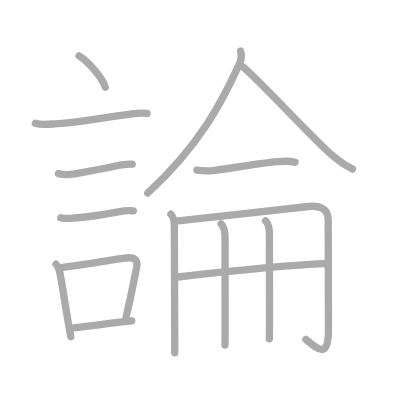
t = 0.00 s
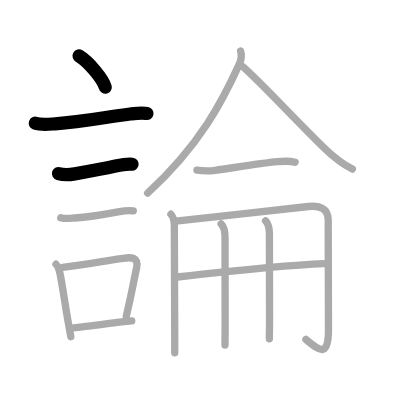
t = 3.00 s
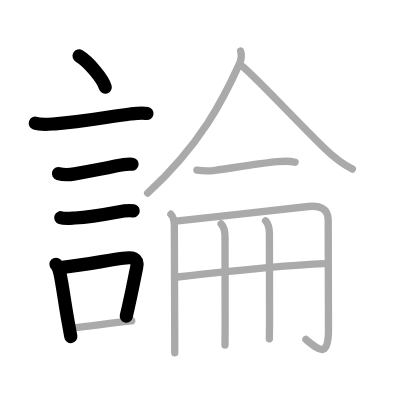
t = 6.00 s
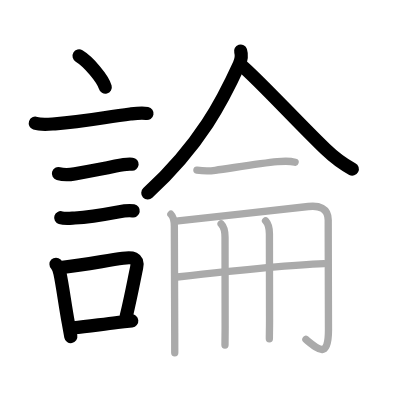
t = 9.00 s
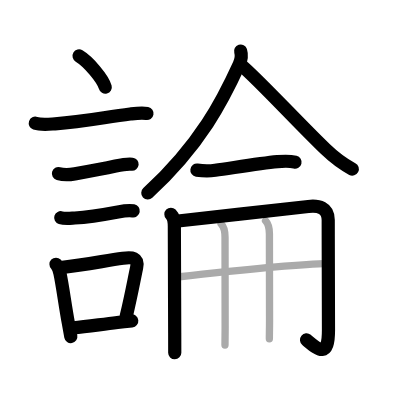
t = 12.00 s
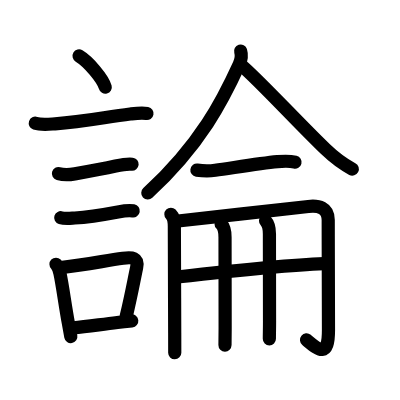
t = 15.00 s

The animated SVG that drew these frames (rendered in a browser with its animation timeline set to each time). Animation: 15 SMIL elements (animate=15); one cycle of 15.00 s.

<?xml version="1.0" standalone="no"?>
<!DOCTYPE svg PUBLIC "-//W3C//DTD SVG 1.1//EN"   "http://www.w3.org/Graphics/SVG/1.1/DTD/svg11.dtd">
<svg width="400px" height="400px"  version="1.1" xmlns="http://www.w3.org/2000/svg">
  <defs>
    <marker id="Triangle" viewBox="0 0 10 10" refX="0" refY="5" markerUnits="strokeWidth" markerWidth="3" style="stroke-opacity:0%;fill:#aaaaaa;" markerHeight="2" orient="auto">
      <path d="M 0 0 L 10 5 L 0 10 z" />
    </marker>
    
    <marker id="Arrow" viewBox="0 0 10 10" refX="5" refY="5" markerUnits="strokeWidth" markerWidth="1.8" style="stroke-opacity:0%;fill:#770000;" markerHeight="2" orient="auto">
      <path d="M 0 4 L 6 4 L 4 1 L 10 5 L 4 9 L 6 6 L 0 6 z" />
        <circle cx="5" cy="5" r="5" />
      </marker>
    
    <marker id="TriangleRed" viewBox="0 0 10 10" refX="0" refY="5" markerUnits="strokeWidth" markerWidth="3" style="stroke-opacity:0%;fill:#CC0000;" markerHeight="2" orient="auto">
      <path d="M 0 0 L 10 5 L 0 10 z" />
    </marker>
    
    <marker id="ArrowRed" viewBox="0 0 10 10" refX="5" refY="5" markerUnits="strokeWidth" markerWidth="1.8" style="stroke-opacity:0%;fill:#CC0000;" markerHeight="2" orient="auto">
      <path d="M 0 4 L 6 4 L 4 1 L 10 5 L 4 9 L 6 6 L 0 6 z" />
        <circle cx="5" cy="5" r="5" />
      </marker>
    
  </defs>
  
  <path style="fill:#ffffff; fill-opacity:100%; fill-rule:evenodd; stroke-width:0;" d="M 0 0 L 400px 0 L 400px 400px L 0 400px L 0 0" />

  <g transform="scale(3.6697247706422 3.6697247706422)">
<path style="fill:none; fill-opacity:0%; fill-rule:evenodd; stroke:#aaaaaa; stroke-opacity:100%; stroke-width: 1.5pt; stroke-linejoin:round; stroke-linecap:round;" d="M21.55 15.25c2.52 1.5 6.5 6.17 7.13 8.5"></path>
<path style="fill:none; fill-opacity:0%; fill-rule:evenodd; stroke:#aaaaaa; stroke-opacity:100%; stroke-width: 1.5pt; stroke-linejoin:round; stroke-linecap:round;" d="M9.62 33.58c1.61 0.53 3.72 0.27 5.38 0.16c7.68-0.48 13.44-1.78 20.49-2.67c1.48-0.19 3.12-0.44 4.6-0.15"></path>
<path style="fill:none; fill-opacity:0%; fill-rule:evenodd; stroke:#aaaaaa; stroke-opacity:100%; stroke-width: 1.5pt; stroke-linejoin:round; stroke-linecap:round;" d="M15.93 47.31c1.31 0.37 3.11 0.3 4.45 0.07C24.62 46.62 28 46 31.5 45.24c1.39-0.3 3.25-0.62 4.52-0.49"></path>
<path style="fill:none; fill-opacity:0%; fill-rule:evenodd; stroke:#aaaaaa; stroke-opacity:100%; stroke-width: 1.5pt; stroke-linejoin:round; stroke-linecap:round;" d="M16.55 59.33c1.13 0.35 2.66 0.15 3.83 0.08c3.6-0.2 8.15-0.97 11.77-1.65c1.3-0.25 2.87-0.53 4.18-0.29"></path>
<path style="fill:none; fill-opacity:0%; fill-rule:evenodd; stroke:#aaaaaa; stroke-opacity:100%; stroke-width: 1.5pt; stroke-linejoin:round; stroke-linecap:round;" d="M15.26 72.01c0.67 0.66 0.89 1.6 1.08 2.48c0.71 3.3 1.4 8.74 2.28 13.49c0.25 1.33 0.48 2.61 0.68 3.77"></path>
<path style="fill:none; fill-opacity:0%; fill-rule:evenodd; stroke:#aaaaaa; stroke-opacity:100%; stroke-width: 1.5pt; stroke-linejoin:round; stroke-linecap:round;" d="M17.04 72.87c5.77-0.74 11.14-1.7 16.46-2.49c2.4-0.36 4.34-0.26 3.72 2.62c-0.77 3.6-1.38 7.16-2.82 13.19"></path>
<path style="fill:none; fill-opacity:0%; fill-rule:evenodd; stroke:#aaaaaa; stroke-opacity:100%; stroke-width: 1.5pt; stroke-linejoin:round; stroke-linecap:round;" d="M20 89.33c3.8-0.35 7.32-0.91 12-1.46c1.23-0.15 2.52-0.29 3.9-0.43"></path>
<path style="fill:none; fill-opacity:0%; fill-rule:evenodd; stroke:#aaaaaa; stroke-opacity:100%; stroke-width: 1.5pt; stroke-linejoin:round; stroke-linecap:round;" d="M65.57 13.9c0.3 0.98 0.16 2.43-0.39 3.64c-4.43 9.71-10.43 21.71-24.95 35.09"></path>
<path style="fill:none; fill-opacity:0%; fill-rule:evenodd; stroke:#aaaaaa; stroke-opacity:100%; stroke-width: 1.5pt; stroke-linejoin:round; stroke-linecap:round;" d="M66.12 18.13c4.41 3.74 15.76 15.99 22.47 22.42c2.04 1.96 4.66 4.08 7.43 5.52"></path>
<path style="fill:none; fill-opacity:0%; fill-rule:evenodd; stroke:#aaaaaa; stroke-opacity:100%; stroke-width: 1.5pt; stroke-linejoin:round; stroke-linecap:round;" d="M53.66 46.35c1.84 0.27 3.55 0.25 4.99 0.05c4.68-0.64 11.99-1.86 16.97-2.34c1.63-0.16 3.19-0.26 4.8 0.14"></path>
<path style="fill:none; fill-opacity:0%; fill-rule:evenodd; stroke:#aaaaaa; stroke-opacity:100%; stroke-width: 1.5pt; stroke-linejoin:round; stroke-linecap:round;" d="M46.57 58.38c0.84 0.84 0.94 2.13 0.94 3.28c0 4.24 0.07 18.71 0.1 29.09c0 1.97 0.01 3.8 0.01 5.38"></path>
<path style="fill:none; fill-opacity:0%; fill-rule:evenodd; stroke:#aaaaaa; stroke-opacity:100%; stroke-width: 1.5pt; stroke-linejoin:round; stroke-linecap:round;" d="M48.54 60.21c8.51-0.94 29.2-3.23 35.48-3.94c2.8-0.32 5.42 0.29 5.42 3.71c0 9.26 0.07 17.9 0.07 29.95c0 7.96-2.78 5.35-6.15 2.57"></path>
<path style="fill:none; fill-opacity:0%; fill-rule:evenodd; stroke:#aaaaaa; stroke-opacity:100%; stroke-width: 1.5pt; stroke-linejoin:round; stroke-linecap:round;" d="M48.28 75.48c12.09-1.36 31.97-3.36 40.01-3.65"></path>
<path style="fill:none; fill-opacity:0%; fill-rule:evenodd; stroke:#aaaaaa; stroke-opacity:100%; stroke-width: 1.5pt; stroke-linejoin:round; stroke-linecap:round;" d="M60.25 61.02c0.74 0.74 1.07 1.85 1.07 3.6c0 9.75 0.1 19.03 0.03 24.88c-0.02 1.92-0.04 3.47-0.04 4.53"></path>
<path style="fill:none; fill-opacity:0%; fill-rule:evenodd; stroke:#aaaaaa; stroke-opacity:100%; stroke-width: 1.5pt; stroke-linejoin:round; stroke-linecap:round;" d="M72.36 60.17c0.74 0.79 1.06 1.83 1.06 3.6c0 8.6 0.03 17.47 0.03 23.72c0 2.05-0.05 3.7-0.05 4.85"></path>

<path style="fill:none; fill-opacity:0%; fill-rule:evenodd; stroke:#000000; stroke-opacity:100%; stroke-width: 2.7pt; stroke-linejoin:round; stroke-linecap:round;" d="M21.55 15.25c2.52 1.5 6.5 6.17 7.13 8.5" pathLength="100" stroke-dashoffset="100" stroke-dasharray="100 105"><animate id="dashAnim1" attributeName="stroke-dashoffset" from="100" to="0" dur="1s" calcMode="linear" fill="freeze"/></path>
<path style="fill:none; fill-opacity:0%; fill-rule:evenodd; stroke:#000000; stroke-opacity:100%; stroke-width: 2.7pt; stroke-linejoin:round; stroke-linecap:round;" d="M9.62 33.58c1.61 0.53 3.72 0.27 5.38 0.16c7.68-0.48 13.44-1.78 20.49-2.67c1.48-0.19 3.12-0.44 4.6-0.15" pathLength="100" stroke-dashoffset="100" stroke-dasharray="100 105"><animate id="dashAnim2" attributeName="stroke-dashoffset" from="100" to="0" dur="1s" calcMode="linear" begin="dashAnim1.end" fill="freeze"/></path>
<path style="fill:none; fill-opacity:0%; fill-rule:evenodd; stroke:#000000; stroke-opacity:100%; stroke-width: 2.7pt; stroke-linejoin:round; stroke-linecap:round;" d="M15.93 47.31c1.31 0.37 3.11 0.3 4.45 0.07C24.62 46.62 28 46 31.5 45.24c1.39-0.3 3.25-0.62 4.52-0.49" pathLength="100" stroke-dashoffset="100" stroke-dasharray="100 105"><animate id="dashAnim3" attributeName="stroke-dashoffset" from="100" to="0" dur="1s" calcMode="linear" begin="dashAnim2.end" fill="freeze"/></path>
<path style="fill:none; fill-opacity:0%; fill-rule:evenodd; stroke:#000000; stroke-opacity:100%; stroke-width: 2.7pt; stroke-linejoin:round; stroke-linecap:round;" d="M16.55 59.33c1.13 0.35 2.66 0.15 3.83 0.08c3.6-0.2 8.15-0.97 11.77-1.65c1.3-0.25 2.87-0.53 4.18-0.29" pathLength="100" stroke-dashoffset="100" stroke-dasharray="100 105"><animate id="dashAnim4" attributeName="stroke-dashoffset" from="100" to="0" dur="1s" calcMode="linear" begin="dashAnim3.end" fill="freeze"/></path>
<path style="fill:none; fill-opacity:0%; fill-rule:evenodd; stroke:#000000; stroke-opacity:100%; stroke-width: 2.7pt; stroke-linejoin:round; stroke-linecap:round;" d="M15.26 72.01c0.67 0.66 0.89 1.6 1.08 2.48c0.71 3.3 1.4 8.74 2.28 13.49c0.25 1.33 0.48 2.61 0.68 3.77" pathLength="100" stroke-dashoffset="100" stroke-dasharray="100 105"><animate id="dashAnim5" attributeName="stroke-dashoffset" from="100" to="0" dur="1s" calcMode="linear" begin="dashAnim4.end" fill="freeze"/></path>
<path style="fill:none; fill-opacity:0%; fill-rule:evenodd; stroke:#000000; stroke-opacity:100%; stroke-width: 2.7pt; stroke-linejoin:round; stroke-linecap:round;" d="M17.04 72.87c5.77-0.74 11.14-1.7 16.46-2.49c2.4-0.36 4.34-0.26 3.72 2.62c-0.77 3.6-1.38 7.16-2.82 13.19" pathLength="100" stroke-dashoffset="100" stroke-dasharray="100 105"><animate id="dashAnim6" attributeName="stroke-dashoffset" from="100" to="0" dur="1s" calcMode="linear" begin="dashAnim5.end" fill="freeze"/></path>
<path style="fill:none; fill-opacity:0%; fill-rule:evenodd; stroke:#000000; stroke-opacity:100%; stroke-width: 2.7pt; stroke-linejoin:round; stroke-linecap:round;" d="M20 89.33c3.8-0.35 7.32-0.91 12-1.46c1.23-0.15 2.52-0.29 3.9-0.43" pathLength="100" stroke-dashoffset="100" stroke-dasharray="100 105"><animate id="dashAnim7" attributeName="stroke-dashoffset" from="100" to="0" dur="1s" calcMode="linear" begin="dashAnim6.end" fill="freeze"/></path>
<path style="fill:none; fill-opacity:0%; fill-rule:evenodd; stroke:#000000; stroke-opacity:100%; stroke-width: 2.7pt; stroke-linejoin:round; stroke-linecap:round;" d="M65.57 13.9c0.3 0.98 0.16 2.43-0.39 3.64c-4.43 9.71-10.43 21.71-24.95 35.09" pathLength="100" stroke-dashoffset="100" stroke-dasharray="100 105"><animate id="dashAnim8" attributeName="stroke-dashoffset" from="100" to="0" dur="1s" calcMode="linear" begin="dashAnim7.end" fill="freeze"/></path>
<path style="fill:none; fill-opacity:0%; fill-rule:evenodd; stroke:#000000; stroke-opacity:100%; stroke-width: 2.7pt; stroke-linejoin:round; stroke-linecap:round;" d="M66.12 18.13c4.41 3.74 15.76 15.99 22.47 22.42c2.04 1.96 4.66 4.08 7.43 5.52" pathLength="100" stroke-dashoffset="100" stroke-dasharray="100 105"><animate id="dashAnim9" attributeName="stroke-dashoffset" from="100" to="0" dur="1s" calcMode="linear" begin="dashAnim8.end" fill="freeze"/></path>
<path style="fill:none; fill-opacity:0%; fill-rule:evenodd; stroke:#000000; stroke-opacity:100%; stroke-width: 2.7pt; stroke-linejoin:round; stroke-linecap:round;" d="M53.66 46.35c1.84 0.27 3.55 0.25 4.99 0.05c4.68-0.64 11.99-1.86 16.97-2.34c1.63-0.16 3.19-0.26 4.8 0.14" pathLength="100" stroke-dashoffset="100" stroke-dasharray="100 105"><animate id="dashAnim10" attributeName="stroke-dashoffset" from="100" to="0" dur="1s" calcMode="linear" begin="dashAnim9.end" fill="freeze"/></path>
<path style="fill:none; fill-opacity:0%; fill-rule:evenodd; stroke:#000000; stroke-opacity:100%; stroke-width: 2.7pt; stroke-linejoin:round; stroke-linecap:round;" d="M46.57 58.38c0.84 0.84 0.94 2.13 0.94 3.28c0 4.24 0.07 18.71 0.1 29.09c0 1.97 0.01 3.8 0.01 5.38" pathLength="100" stroke-dashoffset="100" stroke-dasharray="100 105"><animate id="dashAnim11" attributeName="stroke-dashoffset" from="100" to="0" dur="1s" calcMode="linear" begin="dashAnim10.end" fill="freeze"/></path>
<path style="fill:none; fill-opacity:0%; fill-rule:evenodd; stroke:#000000; stroke-opacity:100%; stroke-width: 2.7pt; stroke-linejoin:round; stroke-linecap:round;" d="M48.54 60.21c8.51-0.94 29.2-3.23 35.48-3.94c2.8-0.32 5.42 0.29 5.42 3.71c0 9.26 0.07 17.9 0.07 29.95c0 7.96-2.78 5.35-6.15 2.57" pathLength="100" stroke-dashoffset="100" stroke-dasharray="100 105"><animate id="dashAnim12" attributeName="stroke-dashoffset" from="100" to="0" dur="1s" calcMode="linear" begin="dashAnim11.end" fill="freeze"/></path>
<path style="fill:none; fill-opacity:0%; fill-rule:evenodd; stroke:#000000; stroke-opacity:100%; stroke-width: 2.7pt; stroke-linejoin:round; stroke-linecap:round;" d="M48.28 75.48c12.09-1.36 31.97-3.36 40.01-3.65" pathLength="100" stroke-dashoffset="100" stroke-dasharray="100 105"><animate id="dashAnim13" attributeName="stroke-dashoffset" from="100" to="0" dur="1s" calcMode="linear" begin="dashAnim12.end" fill="freeze"/></path>
<path style="fill:none; fill-opacity:0%; fill-rule:evenodd; stroke:#000000; stroke-opacity:100%; stroke-width: 2.7pt; stroke-linejoin:round; stroke-linecap:round;" d="M60.25 61.02c0.74 0.74 1.07 1.85 1.07 3.6c0 9.75 0.1 19.03 0.03 24.88c-0.02 1.92-0.04 3.47-0.04 4.53" pathLength="100" stroke-dashoffset="100" stroke-dasharray="100 105"><animate id="dashAnim14" attributeName="stroke-dashoffset" from="100" to="0" dur="1s" calcMode="linear" begin="dashAnim13.end" fill="freeze"/></path>
<path style="fill:none; fill-opacity:0%; fill-rule:evenodd; stroke:#000000; stroke-opacity:100%; stroke-width: 2.7pt; stroke-linejoin:round; stroke-linecap:round;" d="M72.36 60.17c0.74 0.79 1.06 1.83 1.06 3.6c0 8.6 0.03 17.47 0.03 23.72c0 2.05-0.05 3.7-0.05 4.85" pathLength="100" stroke-dashoffset="100" stroke-dasharray="100 105"><animate id="dashAnim15" attributeName="stroke-dashoffset" from="100" to="0" dur="1s" calcMode="linear" begin="dashAnim14.end" fill="freeze"/></path>

</g>

</svg>  
          
